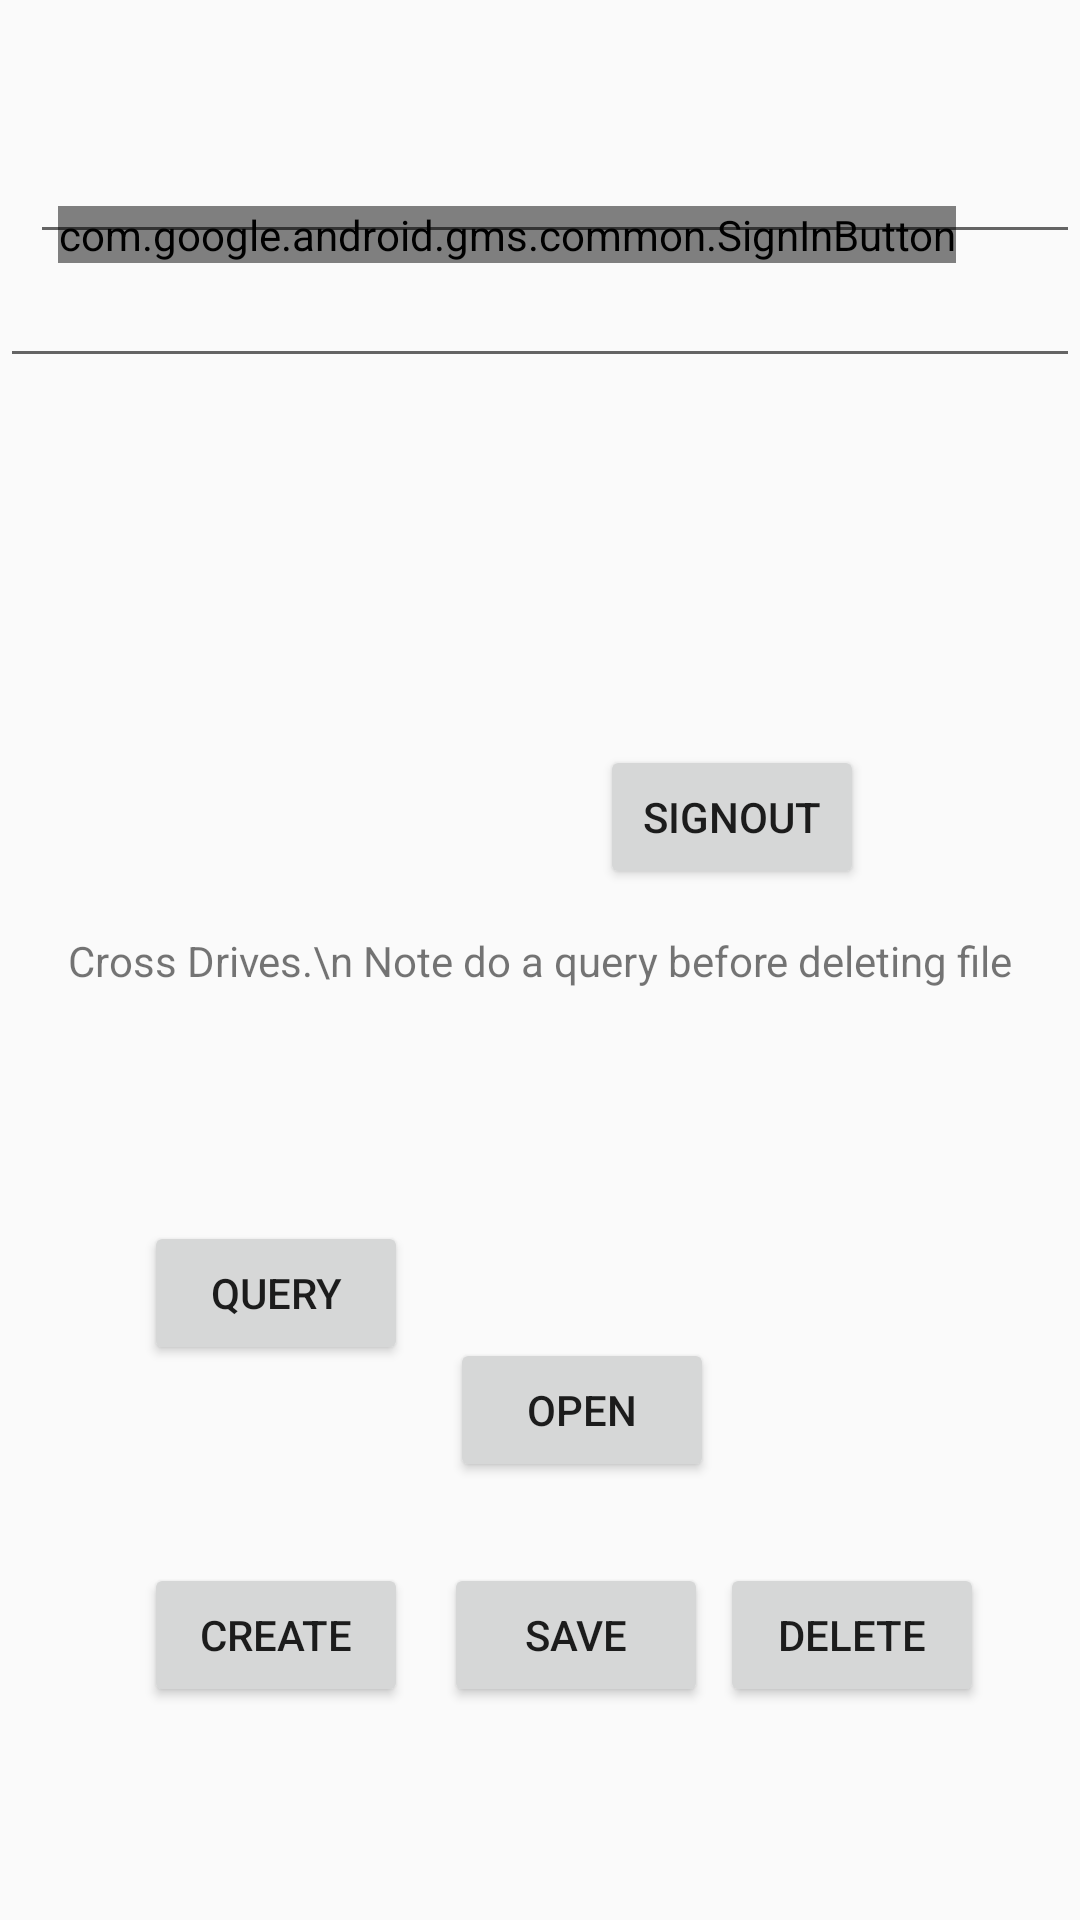

This screen was rendered from an Android layout file. Write that file and the resources it references.
<!-- AndroidManifest.xml: application theme AppTheme -->
<!-- res/layout/content_main.xml -->
<?xml version="1.0" encoding="utf-8"?>
<androidx.constraintlayout.widget.ConstraintLayout xmlns:android="http://schemas.android.com/apk/res/android"
    xmlns:app="http://schemas.android.com/apk/res-auto"
    xmlns:tools="http://schemas.android.com/tools"
    android:layout_width="wrap_content"
    android:layout_height="match_parent"
    app:layout_behavior="@string/appbar_scrolling_view_behavior"
    tools:context=".MainActivity"
    tools:showIn="@layout/activity_main">

    <TextView
        android:layout_width="wrap_content"
        android:layout_height="wrap_content"
        android:text="Cross Drives.\n Note do a query before deleting file"
        app:layout_constraintBottom_toBottomOf="parent"
        app:layout_constraintLeft_toLeftOf="parent"
        app:layout_constraintRight_toRightOf="parent"
        app:layout_constraintTop_toTopOf="parent" />

    <TextView
        android:id="@+id/info"
        android:layout_width="wrap_content"
        android:layout_height="wrap_content"
        android:layout_marginStart="166dp"
        android:layout_marginLeft="166dp"
        android:layout_marginTop="550dp"
        android:layout_marginEnd="187dp"
        android:layout_marginRight="187dp"
        android:layout_marginBottom="187dp"
        android:text="No info..."
        app:layout_constraintBottom_toBottomOf="parent"
        app:layout_constraintEnd_toEndOf="parent"
        app:layout_constraintStart_toStartOf="parent"
        app:layout_constraintTop_toTopOf="parent" />

    <com.google.android.gms.common.SignInButton
        android:id="@+id/sign_in_button"
        android:layout_width="wrap_content"
        android:layout_height="wrap_content"
        android:layout_marginStart="131dp"
        android:layout_marginLeft="131dp"
        android:layout_marginTop="8dp"
        android:layout_marginEnd="153dp"
        android:layout_marginRight="153dp"
        android:layout_marginBottom="492dp"
        app:layout_constraintBottom_toBottomOf="parent"
        app:layout_constraintEnd_toEndOf="parent"
        app:layout_constraintStart_toStartOf="parent"
        app:layout_constraintTop_toTopOf="parent" />

    <Button
    android:id="@+id/open_btn"
    style="@style/Widget.AppCompat.Button"
    android:layout_width="wrap_content"
    android:layout_height="wrap_content"
    android:layout_weight="1"
    android:text="Open"
    app:layout_constraintBottom_toBottomOf="parent"
    app:layout_constraintTop_toTopOf="parent"
    android:layout_marginTop = "300dp"
    app:layout_constraintLeft_toLeftOf="parent"
    android:layout_marginLeft="150dp"
    />

    <Button
        android:id="@+id/query_btn"
        style="@style/Widget.AppCompat.Button"
        android:layout_width="wrap_content"
        android:layout_height="wrap_content"
        android:layout_marginTop="300dp"
        android:layout_marginLeft="48dp"
        android:layout_weight="1"
        android:text="Query"
        app:layout_constraintBottom_toBottomOf="parent"
        app:layout_constraintLeft_toLeftOf="parent"
        app:layout_constraintTop_toTopOf="parent"
        app:layout_constraintVertical_bias="0.366" />

    <Button
        android:id="@+id/signout_btn"
        style="@style/Widget.AppCompat.Button"
        android:layout_width="wrap_content"
        android:layout_height="wrap_content"
        android:layout_marginTop="50dp"
        android:layout_marginLeft="200dp"
        android:layout_weight="1"
        android:text="Signout"
        app:layout_constraintBottom_toBottomOf="parent"
        app:layout_constraintLeft_toLeftOf="parent"
        app:layout_constraintTop_toTopOf="parent"
        app:layout_constraintVertical_bias="0.366" />

    <Button
        android:id="@+id/create_btn"
        style="@style/Widget.AppCompat.Button"
        android:layout_width="wrap_content"
        android:layout_height="wrap_content"
        android:layout_marginTop="480dp"
        android:layout_marginLeft="48dp"
        android:layout_weight="1"
        android:text="Create"
        app:layout_constraintBottom_toBottomOf="parent"
        app:layout_constraintLeft_toLeftOf="parent"
        app:layout_constraintTop_toTopOf="parent"
        app:layout_constraintVertical_bias="0.366" />
    <Button
        android:id="@+id/save_btn"
        style="@style/Widget.AppCompat.Button"
        android:layout_width="wrap_content"
        android:layout_height="wrap_content"
        android:layout_marginTop="480dp"
        android:layout_marginLeft="148dp"
        android:layout_weight="1"
        android:text="Save"
        app:layout_constraintBottom_toBottomOf="parent"
        app:layout_constraintLeft_toLeftOf="parent"
        app:layout_constraintTop_toTopOf="parent"
        app:layout_constraintVertical_bias="0.366" />
    <Button
        android:id="@+id/delete_btn"
        style="@style/Widget.AppCompat.Button"
        android:layout_width="wrap_content"
        android:layout_height="wrap_content"
        android:layout_marginTop="480dp"
        android:layout_marginLeft="240dp"
        android:layout_weight="1"
        android:text="Delete"
        app:layout_constraintBottom_toBottomOf="parent"
        app:layout_constraintLeft_toLeftOf="parent"
        app:layout_constraintTop_toTopOf="parent"
        app:layout_constraintVertical_bias="0.366" />
    <EditText
        android:id="@+id/file_title_edittext"
        android:layout_width="match_parent"
        android:layout_height="wrap_content"
        android:layout_marginLeft="30px"
        android:layout_marginTop="130px"
        app:layout_constraintHorizontal_bias="1.0"
        app:layout_constraintTop_toTopOf="parent"
        app:layout_constraintLeft_toLeftOf="parent"
        app:layout_constraintVertical_bias="1.0" />

    <EditText
        android:id="@+id/doc_content_edittext"
        android:layout_width="match_parent"
        android:layout_height="wrap_content"
        app:layout_constraintStart_toStartOf="@+id/file_title_edittext"
        app:layout_constraintTop_toBottomOf="@+id/file_title_edittext"
        />

</androidx.constraintlayout.widget.ConstraintLayout>
<!-- res/layout/activity_main.xml (included above) -->
<?xml version="1.0" encoding="utf-8"?>
<androidx.coordinatorlayout.widget.CoordinatorLayout xmlns:android="http://schemas.android.com/apk/res/android"
    xmlns:app="http://schemas.android.com/apk/res-auto"
    xmlns:tools="http://schemas.android.com/tools"
    android:id="@+id/main_activity"
    android:layout_width="match_parent"
    android:layout_height="match_parent"
    tools:context=".MainActivity">

    
    <ProgressBar
        android:id="@+id/main_activity_progressBar"
        android:layout_width="wrap_content"
        android:layout_height="wrap_content"
        app:layout_constraintLeft_toLeftOf="parent"
        app:layout_constraintRight_toRightOf="parent"
        app:layout_constraintTop_toTopOf="parent"
        app:layout_constraintBottom_toBottomOf="parent"
        android:progressDrawable="@drawable/query_list_progressbar"
        />

</androidx.coordinatorlayout.widget.CoordinatorLayout>
<!-- resources referenced by this layout -->
<resources>
  <dimen name="fab_margin">16dp</dimen>
  <!-- drawable query_list_progressbar (drawable) -->
  <?xml version="1.0" encoding="utf-8"?>
  <layer-list xmlns:android="http://schemas.android.com/apk/res/android">
      
      <item android:id="@android:id/background">
          <shape android:shape="oval">
              <solid android:color="@android:color/white" />
          </shape>
      </item>
  
      
      <item android:id="@android:id/progress">
          <clip>
              <shape>
                  <gradient
                      android:startColor="#007A00"
                      android:centerColor="#007A00"
                      android:centerY="1.0"
                      android:endColor="#06101d"
                      android:angle="270"
                      />
              </shape>
          </clip>
      </item>
  </layer-list>
  <style name="AppTheme" parent="Theme.AppCompat.Light.DarkActionBar">
      
      <item name="colorPrimary">@color/colorPrimary</item>
      <item name="colorPrimaryDark">@color/colorPrimaryDark</item>
      <item name="colorAccent">@color/colorAccent</item>
      
    </style>
  <color name="colorPrimary">#333333</color>
  <color name="colorPrimaryDark">#111111</color>
  <color name="colorAccent">#D81B60</color>
</resources>
